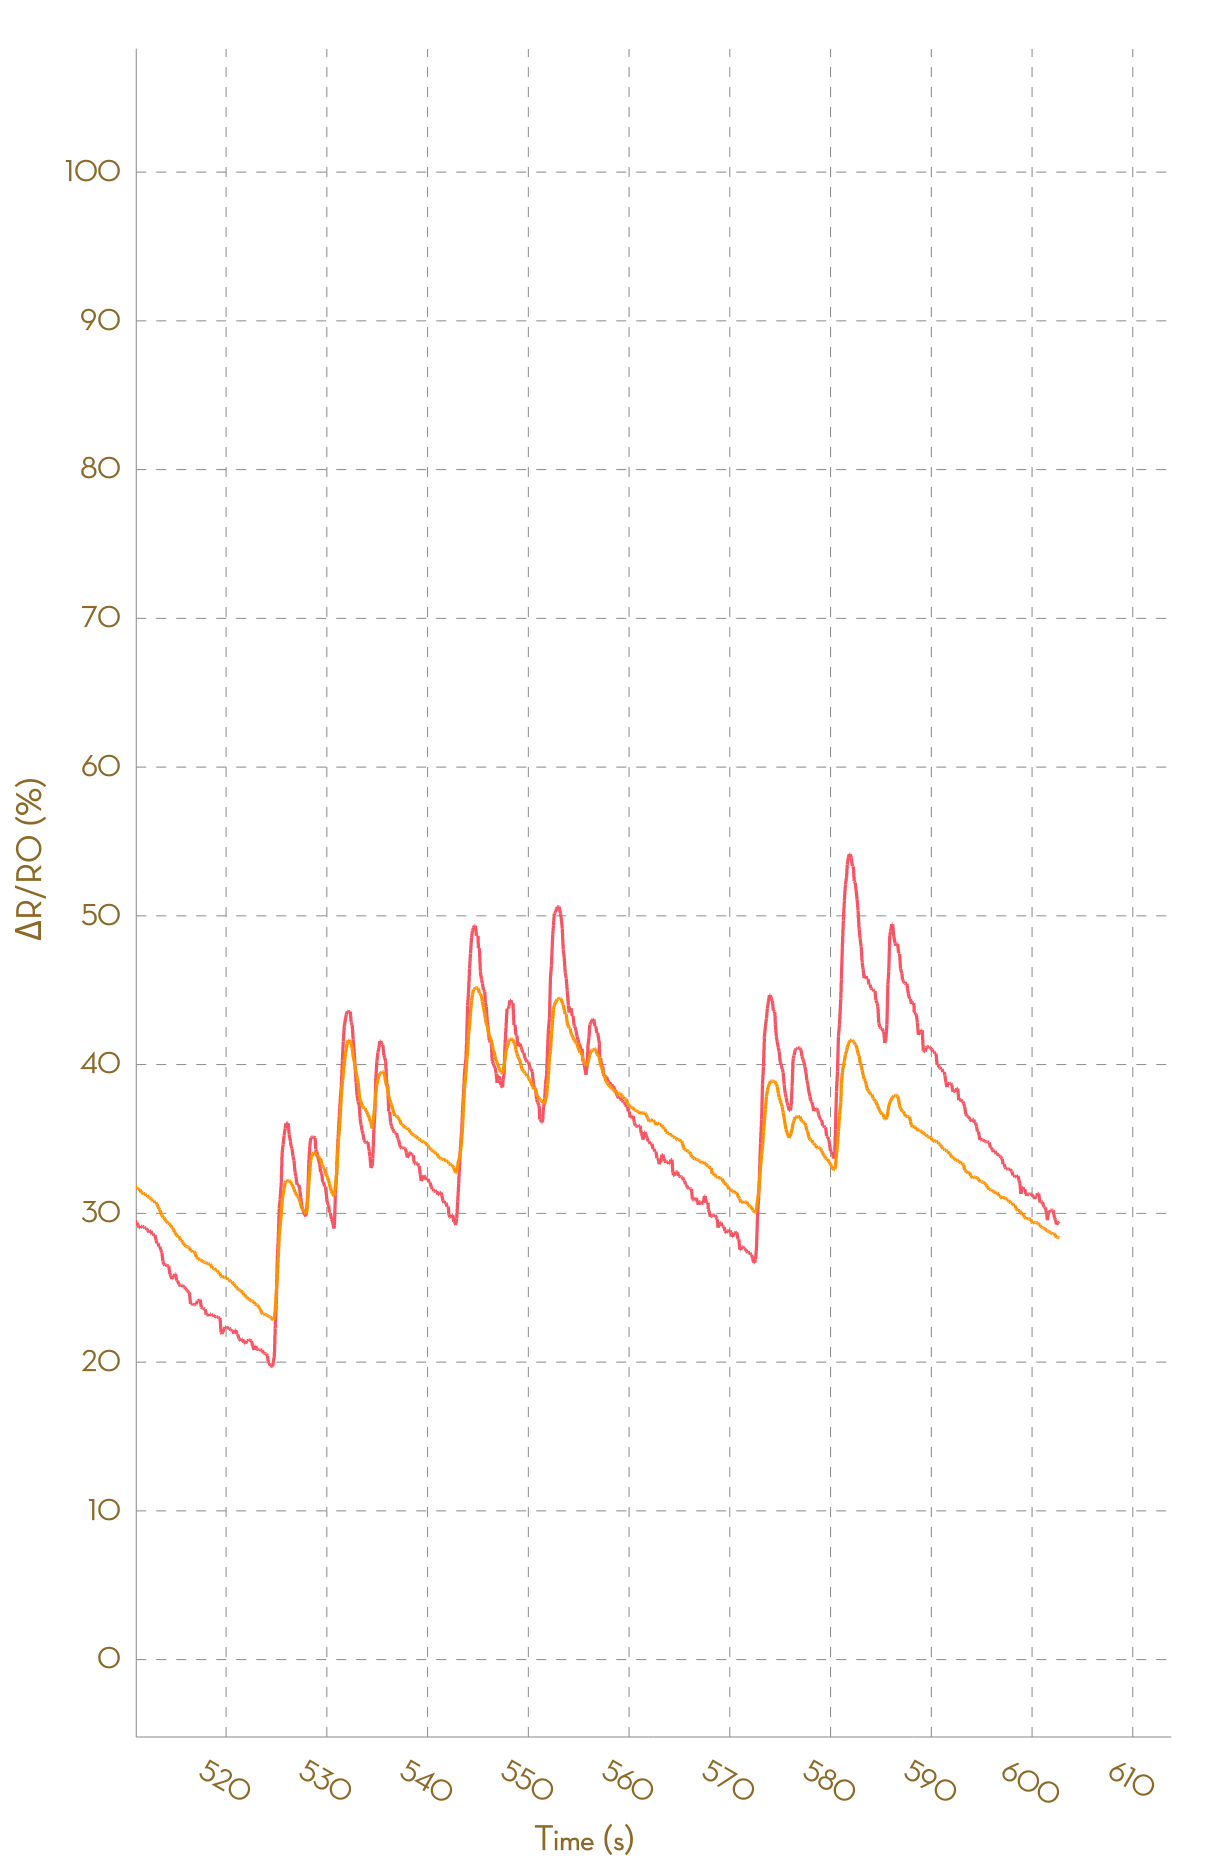

The data file committed next to this chart (first rows):
, Ch1, , Ch2, , Ch3, , Ch4, , Ch5, , Ch6, , Ch7, , Ch8, 
Time (s), R (kohm), ΔR/R0 (%), R (kohm), ΔR/R0 (%), R (kohm), ΔR/R0 (%), R (kohm), ΔR/R0 (%), R (kohm), ΔR/R0 (%), R (kohm), ΔR/R0 (%), R (kohm), ΔR/R0 (%), R (kohm), ΔR/R0 (%)
0.073, 1.561, 0.0000, 0.8598, 0.0000, NA, NA, NA, NA, NA, NA, NA, NA, NA, NA, NA, NA
0.163, 1.561, 0.0000, 0.8595, 0.0000, NA, NA, NA, NA, NA, NA, NA, NA, NA, NA, NA, NA
0.316, 1.561, 0.0000, 0.8595, 0.0000, NA, NA, NA, NA, NA, NA, NA, NA, NA, NA, NA, NA
0.354, 1.561, 0.0000, 0.8591, 0.0000, NA, NA, NA, NA, NA, NA, NA, NA, NA, NA, NA, NA
0.453, 1.562, 0.0000, 0.8591, 0.0000, NA, NA, NA, NA, NA, NA, NA, NA, NA, NA, NA, NA
0.551, 1.562, 0.0000, 0.8593, 0.0000, NA, NA, NA, NA, NA, NA, NA, NA, NA, NA, NA, NA
0.646, 1.562, 0.0000, 0.8593, 0.0000, NA, NA, NA, NA, NA, NA, NA, NA, NA, NA, NA, NA
0.746, 1.561, 0.0000, 0.8590, 0.0000, NA, NA, NA, NA, NA, NA, NA, NA, NA, NA, NA, NA
0.850, 1.561, 0.0000, 0.8586, 0.0000, NA, NA, NA, NA, NA, NA, NA, NA, NA, NA, NA, NA
0.941, 1.563, 0.0000, 0.8584, 0.0000, NA, NA, NA, NA, NA, NA, NA, NA, NA, NA, NA, NA
1.046, 1.563, 0.0000, 0.8585, 0.0049, NA, NA, NA, NA, NA, NA, NA, NA, NA, NA, NA, NA
1.142, 1.564, 0.0589, 0.8603, 0.2254, NA, NA, NA, NA, NA, NA, NA, NA, NA, NA, NA, NA
1.232, 1.576, 0.8425, 0.8666, 0.9507, NA, NA, NA, NA, NA, NA, NA, NA, NA, NA, NA, NA
1.336, 1.588, 1.594, 0.8714, 1.518, NA, NA, NA, NA, NA, NA, NA, NA, NA, NA, NA, NA
1.427, 1.597, 2.17, 0.8780, 2.277, NA, NA, NA, NA, NA, NA, NA, NA, NA, NA, NA, NA
1.535, 1.607, 2.826, 0.8806, 2.583, NA, NA, NA, NA, NA, NA, NA, NA, NA, NA, NA, NA
1.623, 1.611, 3.088, 0.8825, 2.801, NA, NA, NA, NA, NA, NA, NA, NA, NA, NA, NA, NA
1.714, 1.614, 3.26, 0.8861, 3.223, NA, NA, NA, NA, NA, NA, NA, NA, NA, NA, NA, NA
1.824, 1.615, 3.376, 0.8874, 3.373, NA, NA, NA, NA, NA, NA, NA, NA, NA, NA, NA, NA
1.919, 1.62, 3.643, 0.8889, 3.551, NA, NA, NA, NA, NA, NA, NA, NA, NA, NA, NA, NA
2.024, 1.622, 3.766, 0.8905, 3.736, NA, NA, NA, NA, NA, NA, NA, NA, NA, NA, NA, NA
2.131, 1.625, 3.962, 0.8918, 3.893, NA, NA, NA, NA, NA, NA, NA, NA, NA, NA, NA, NA
2.226, 1.63, 4.301, 0.8930, 4.032, NA, NA, NA, NA, NA, NA, NA, NA, NA, NA, NA, NA
2.312, 1.632, 4.403, 0.8936, 4.097, NA, NA, NA, NA, NA, NA, NA, NA, NA, NA, NA, NA
2.400, 1.633, 4.523, 0.8949, 4.249, NA, NA, NA, NA, NA, NA, NA, NA, NA, NA, NA, NA
2.504, 1.637, 4.761, 0.8971, 4.503, NA, NA, NA, NA, NA, NA, NA, NA, NA, NA, NA, NA
2.611, 1.639, 4.886, 0.8980, 4.617, NA, NA, NA, NA, NA, NA, NA, NA, NA, NA, NA, NA
2.719, 1.641, 4.991, 0.8987, 4.694, NA, NA, NA, NA, NA, NA, NA, NA, NA, NA, NA, NA
2.811, 1.641, 4.991, 0.8989, 4.716, NA, NA, NA, NA, NA, NA, NA, NA, NA, NA, NA, NA
2.891, 1.641, 5.032, 0.8989, 4.716, NA, NA, NA, NA, NA, NA, NA, NA, NA, NA, NA, NA
3.013, 1.641, 5.032, 0.8980, 4.61, NA, NA, NA, NA, NA, NA, NA, NA, NA, NA, NA, NA
3.093, 1.641, 4.98, 0.8975, 4.554, NA, NA, NA, NA, NA, NA, NA, NA, NA, NA, NA, NA
3.199, 1.632, 4.442, 0.8967, 4.461, NA, NA, NA, NA, NA, NA, NA, NA, NA, NA, NA, NA
3.295, 1.631, 4.341, 0.8962, 4.397, NA, NA, NA, NA, NA, NA, NA, NA, NA, NA, NA, NA
3.392, 1.629, 4.211, 0.8951, 4.278, NA, NA, NA, NA, NA, NA, NA, NA, NA, NA, NA, NA
3.483, 1.624, 3.928, 0.8937, 4.113, NA, NA, NA, NA, NA, NA, NA, NA, NA, NA, NA, NA
3.606, 1.622, 3.808, 0.8934, 4.072, NA, NA, NA, NA, NA, NA, NA, NA, NA, NA, NA, NA
3.679, 1.62, 3.635, 0.8910, 3.8, NA, NA, NA, NA, NA, NA, NA, NA, NA, NA, NA, NA
3.776, 1.615, 3.328, 0.8897, 3.645, NA, NA, NA, NA, NA, NA, NA, NA, NA, NA, NA, NA
3.896, 1.614, 3.29, 0.8882, 3.475, NA, NA, NA, NA, NA, NA, NA, NA, NA, NA, NA, NA
3.974, 1.614, 3.26, 0.8874, 3.382, NA, NA, NA, NA, NA, NA, NA, NA, NA, NA, NA, NA
4.074, 1.611, 3.075, 0.8870, 3.327, NA, NA, NA, NA, NA, NA, NA, NA, NA, NA, NA, NA
4.178, 1.611, 3.05, 0.8859, 3.201, NA, NA, NA, NA, NA, NA, NA, NA, NA, NA, NA, NA
4.276, 1.609, 2.986, 0.8843, 3.014, NA, NA, NA, NA, NA, NA, NA, NA, NA, NA, NA, NA
4.371, 1.604, 2.634, 0.8834, 2.911, NA, NA, NA, NA, NA, NA, NA, NA, NA, NA, NA, NA
4.468, 1.601, 2.475, 0.8821, 2.764, NA, NA, NA, NA, NA, NA, NA, NA, NA, NA, NA, NA
4.569, 1.599, 2.296, 0.8797, 2.482, NA, NA, NA, NA, NA, NA, NA, NA, NA, NA, NA, NA
4.664, 1.598, 2.265, 0.8788, 2.369, NA, NA, NA, NA, NA, NA, NA, NA, NA, NA, NA, NA
4.756, 1.597, 2.196, 0.8784, 2.323, NA, NA, NA, NA, NA, NA, NA, NA, NA, NA, NA, NA
4.856, 1.597, 2.191, 0.8771, 2.173, NA, NA, NA, NA, NA, NA, NA, NA, NA, NA, NA, NA
4.958, 1.597, 2.175, 0.8794, 2.448, NA, NA, NA, NA, NA, NA, NA, NA, NA, NA, NA, NA
5.097, 1.607, 2.818, 0.8825, 2.809, NA, NA, NA, NA, NA, NA, NA, NA, NA, NA, NA, NA
5.151, 1.611, 3.075, 0.8831, 2.88, NA, NA, NA, NA, NA, NA, NA, NA, NA, NA, NA, NA
5.252, 1.617, 3.455, 0.8839, 2.969, NA, NA, NA, NA, NA, NA, NA, NA, NA, NA, NA, NA
5.346, 1.617, 3.455, 0.8843, 3.019, NA, NA, NA, NA, NA, NA, NA, NA, NA, NA, NA, NA
5.441, 1.615, 3.36, 0.8843, 3.019, NA, NA, NA, NA, NA, NA, NA, NA, NA, NA, NA, NA
5.551, 1.615, 3.36, 0.8832, 2.886, NA, NA, NA, NA, NA, NA, NA, NA, NA, NA, NA, NA
5.685, 1.612, 3.172, 0.8832, 2.886, NA, NA, NA, NA, NA, NA, NA, NA, NA, NA, NA, NA
5.736, 1.612, 3.172, 0.8816, 2.701, NA, NA, NA, NA, NA, NA, NA, NA, NA, NA, NA, NA
... 6,097 more rows
